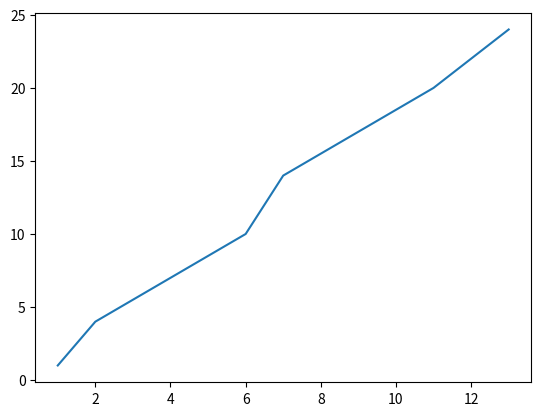
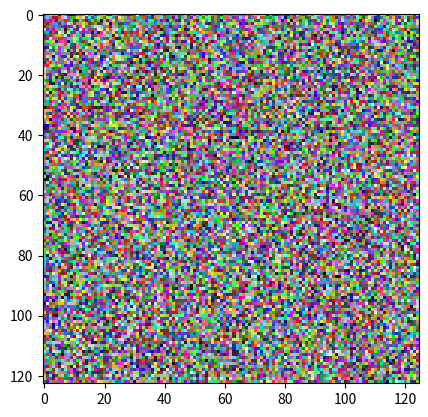

The script that saved these images, in order:
import numpy as np
from numpy.random import random
import matplotlib.pyplot as plt
from scipy import misc
from PIL import Image 

array=np.array([97, 0, 27, 18])
array.shape
array[3]
array.ndim

array_2d=np.array([[ 0, 4], [ 7, 5], [ 5, 97]])
array_2d.shape
array_2d.ndim
array_2d[2,1]

mystery_array = np.array([[[0, 1, 2, 3],
                           [4, 5, 6, 7]],
                        
                         [[7, 86, 6, 98],
                          [5, 1, 0, 4]],
                          
                          [[5, 36, 32, 48],
                           [97, 0, 27, 18]]])

print(f"The ndim is {mystery_array.ndim} and the shape of the array is {mystery_array.shape}")
print(f"The number of mystery_array[2,1,3] in the given {mystery_array[:,:,0]}")

a=np.arange(10,30)

sliced_a=a[3:5]#The difference between first and the second value 5-3=2
print(sliced_a) #[13,14] two values are printed 

np.flip(a)
np.nonzero(a)

b=random((3,3,3))
print(b)

c=np.linspace(start=1,stop=13,num=8,dtype=int)
d=np.linspace(start=1,stop=24,num=8,dtype=int)
plt.plot(c,d)
plt.show()

noise=random((123,125,3))
plt.imshow(noise)
